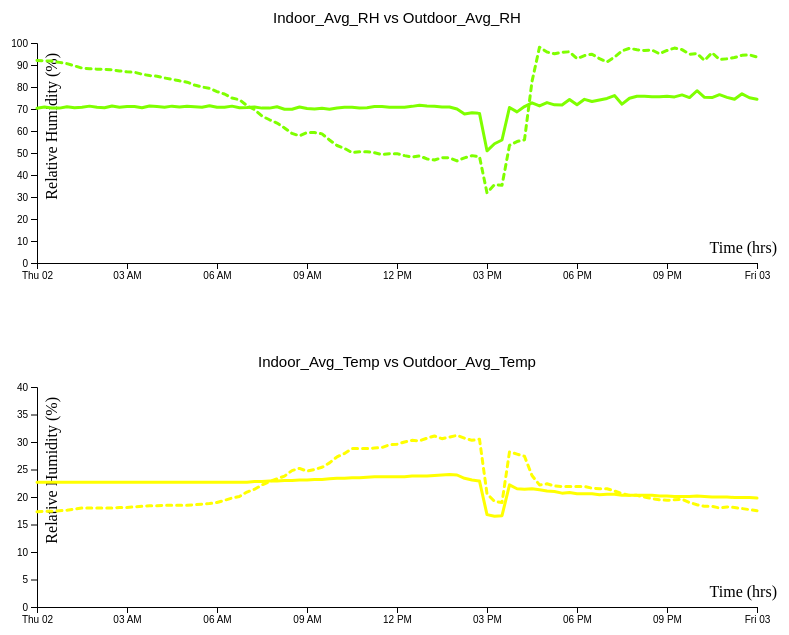
D3 v4 page, settled after 480 driven frames (8 s of simulated time); the page loaded 1 data file(s).


            d3.csv("oneDayData.csv", function(data) {
            //d3.csv("Outdoor+ Indoor AVG TEMP-RH-CO2_2015-2017_15mins.csv", function(data) {
                // data.filter(function(d)) {
                //     if(isNaN(d['Outdoor-Avg Temp'] || isNaN(d['Outdoor-Avg Temp'] || isNaN(d['Outdoor-Avg Temp'] || isNaN(d['Outdoor-Avg Temp'])) {
                //         return false;
                //     }
                    
                // }



                // data.filter(function(d) {
                //     return !d3.entries(d).some(
                //         function(keyValue) {
                //             return (isNaN(keyValue.value))
                //         }
                //     )
                // })
                var parseTime = d3.timeParse("%m/%d/%Y %H:%M");
    
                data.forEach(function(d) {
                    d['time'] = parseTime(d['Time']);
                    d['Out_Avg_Temp'] = +d['Outdoor-Avg Temp'];
                    d['Out_Avg_RH'] = +d['Outdoor-Avg RH'];
                    d['In_Avg_Temp'] = +d['Indoor-Avg Temp'];
                    d['In_Avg_RH'] = +d['Indoor-Avg RH'];
                    d['In_Avg_CO2'] = +d['Indoor-Avg CO2'];
                })

                
        
    //             data = data.filter(function(d){
    //     if(isNaN(d.value)){
    //         return false;
    //     }
    //     d.value = parseInt(d.value, 10);
    //     return true;



            console.log(data);

        	//initial var
        	//width and height
        	var w = 840;
        	var h = 300;
        	var padding = 40;
          	var marginLeft = 20;
          	var marginTop = 20;
            var marginBottom = 20;
            var marginRight = 20;
            var scaleRatio = 18;

            var edgeData = {}

            //create SVG1 element -> Indoor & Outdoor relative humidity
            
            var svg = d3.select("body") 
                        .append("svg")
                        .attr("width", w + marginLeft + marginRight)
                        .attr("height", (h + marginTop + marginBottom))
                        .append("g")
                        .attr("transform","translate("+marginLeft+","+marginTop+")");

         	var xScale = d3.scaleTime()
         					.range([padding,w-padding*2]);

         	xScale.domain(d3.extent(data, function(d) { return d.time; }))
         	

         	var yScale = d3.scaleLinear()
         					.domain([0,100])
         					.range([h-padding,padding]);

         		
        	


        	//define x axis for svg1
        	// var xAxis = d3.svg.axis()
        	// 				  .scale(xScale)
        	// 				  .orient("bottom")
        	// 				  .ticks(5);

        	// var yAxis = d3.svg.axis()
        	// 				  .scale(yScale)
        	// 				  .orient("left")
        	// 				  .ticks(5);					


        	//create title
        	svg.selectAll("text")
        		.data([1])
        		.enter()
        		.append("text")
        		.attr("x",(w-padding)/2)
        		.attr("y",padding/2)
        		.text("Indoor_Avg_RH vs Outdoor_Avg_RH")
        		.attr("font-family","sans-serif")
        		.attr("text-anchor","middle")
        		.attr("font-size","15px");

            //create x-axis
            svg.append("g")
               .attr("class","axis")
               .attr("transform","translate(0,"+(h-padding)+")")
               .call(d3.axisBottom(xScale));

            //x axis lable
            svg.append("text")
               .attr("class","xlable")
               .attr("text-anchor","end")
               .attr("y",h - 50)
               .attr("x",w - 60)
               .style("front-size","12")
               .text("Time (hrs)");

            //create y-axis
            svg.append("g")
               .attr("class","axis")
               .attr("transform","translate("+padding+",0)")
               .call(d3.axisLeft(yScale));


            //y axis lable
            svg.append("text")
               .attr("class","ylable")
               .attr("text-anchor","end")
               .attr("y",60)
               .attr("x",-50)
               .attr("transform","rotate(-90)")
               .style("front-size","12")
               .text("Relative Humidity (%)");
        

            console.log('hello');

			//create line chart for indoor and outdoor rh
			var line_Indoor = d3.line()
    					.x(function(d) { return xScale(d.time);})
    					.y(function(d) { return yScale(d.In_Avg_RH);});

    		var line_Outdoor = d3.line()
    					.x(function(d) {return xScale(d.time);})
    					.y(function(d) {return yScale(d.Out_Avg_RH);});


    		svg.append("path")
      			  .datum(data)
			      .attr("fill", "none")
			      .attr("stroke", "#7FFF00")
			      .attr("stroke-linejoin", "round")
			      .attr("stroke-linecap", "round")
			      .attr("stroke-width", 3)
			      .attr("d", line_Indoor);


			svg.append("path")
      			  .datum(data)
      			  .style("stroke-dasharray", ("5, 5"))
			      .attr("fill", "none")
			      .attr("stroke", "#7FFF00")
			      .attr("stroke-linejoin", "round")
			      .attr("stroke-linecap", "round")
			      .attr("stroke-width", 3)
			      .attr("d", line_Outdoor);
            






//-----------------------------------------------------------------------
  	        var svg = d3.select("body") 
                        .append("svg")
                        .attr("width", w + marginLeft + marginRight)
                        .attr("height", (h + marginTop + marginBottom))
                        .append("g")
                        .attr("transform","translate("+marginLeft+","+marginTop+")");

            var xScale = d3.scaleTime()
         					.range([padding,w-padding*2]);

         	xScale.domain(d3.extent(data, function(d) { return d.time; }))
         	

         	var yScale = d3.scaleLinear()
         					.domain([0,40])
         					.range([h-padding,padding]);

  	       //create title
        	svg.selectAll("text")
        		.data([1])
        		.enter()
        		.append("text")
        		.attr("x",(w-padding)/2)
        		.attr("y",padding/2)
        		.text("Indoor_Avg_Temp vs Outdoor_Avg_Temp")
        		.attr("font-family","sans-serif")
        		.attr("text-anchor","middle")
        		.attr("font-size","15px");

            //create x-axis
            svg.append("g")
               .attr("class","axis")
               .attr("transform","translate(0,"+(h-padding)+")")
               .call(d3.axisBottom(xScale));

            //x axis lable
            svg.append("text")
               .attr("class","x lable")
               .attr("text-anchor","end")
               .attr("y",h - 50)
               .attr("x",w - 60)
               .style("front-size","12")
               .text("Time (hrs)");

            //create y-axis
            svg.append("g")
               .attr("class","axis")
               .attr("transform","translate("+padding+",0)")
               .call(d3.axisLeft(yScale));


            //y axis lable
            svg.append("text")
               .attr("class","y lable")
               .attr("text-anchor","end")
               .attr("y",60)
               .attr("x",-50)
               .attr("transform","rotate(-90)")
               .style("front-size","12")
               .text("Relative Humidity (%)");
        

            console.log('hello');

			//create line chart for indoor and outdoor rh
			var line_Indoor = d3.line()
    					.x(function(d) { return xScale(d.time);})
    					.y(function(d) { return yScale(d.In_Avg_Temp);});

    		var line_Outdoor = d3.line()
    					.x(function(d) {return xScale(d.time);})
    					.y(function(d) {return yScale(d.Out_Avg_Temp);});


    		svg.append("path")
      			  .datum(data)
			      .attr("fill", "none")
			      .attr("stroke", "#FFFF00")
			      .attr("stroke-linejoin", "round")
			      .attr("stroke-linecap", "round")
			      .attr("stroke-width", 3)
			      .attr("d", line_Indoor);


			svg.append("path")
      			  .datum(data)
      			  .style("stroke-dasharray", ("5, 5"))
			      .attr("fill", "none")
			      .attr("stroke", "#FFFF00")
			      .attr("stroke-linejoin", "round")
			      .attr("stroke-linecap", "round")
			      .attr("stroke-width", 3)
			      .attr("d", line_Outdoor);



            //create legend for negative
        //     legend = svg.append("g")
        //                 .attr("class","legend")
        //                 .attr("height",50)
        //                 .attr("weight",w+30);

        //     legend.selectAll("circle")
        //           .data([1])
        //           .enter()
        //           .append("circle")
        //           .attr("r",2)
        //           .style("stroke","blue")
        //           .style("fill-opacity","0")
        //           .attr("cx",(w-45))
        //           .attr("cy",50);

        //     legend.selectAll("text")
        //           .data([1])
        //           .enter()
        //           .append("text")
        //           .attr("text-anchor","mid")
        //           .attr("class","legend")
        //           .attr("x",w-35)
        //           .attr("y",50)
        //           .text("Outdoor");

        //     //create legend for positive
        //     legend = svg.append("g")
        //                 .attr("class","legend")
        //                 .attr("height",50)
        //                 .attr("weight",w+30);

        //     legend.selectAll("path")
        //           .data([1])
        //           .enter()
        //           .append("path")
        //           .attr("d",d3.svg.symbol().type('triangle-up').size(5))
        //           .style("stroke","red")
        //           .style("fill-opacity","0")
        //           .attr("transform",function(d) {return 'translate('+(w-45)+','+(70)+')';})
        //           .attr("cx",(w-45))
        //           .attr("cy",50);

        //     legend.selectAll("text")
        //           .data([1])
        //           .enter()
        //           .append("text")
        //           .attr("text-anchor","mid")
        //           .attr("class","legend")
        //           .attr("x",w-35)
        //           .attr("y",70)
        //           .text("Indoor");

        // //high light certain area
        // d3.json("data.json", function(data) {
        //     svg.selectAll("Polygons")
        //     .data(data.Polygons)
        //     .enter() 
        //     .append("polygon")
        //     .attr("opacity", 0.5)
        //     .attr("fill", "yellow")
        //     .attr("points", function(d) {return d.points.map(function(d) {return [xScale(d.x), yScale(d.y)].join(",");}).join(" ");})
        //     .attr("stroke", "black")
        //     .attr("strock-width", 3)
        // })  
        
        
        // var area = svg.append("polygon")
        //             .attr("points","200,10,250,190,160,210")
        //             .attr("opacity",0.5)
        //             .attr("fill","blue")
        //             .attr("stroke","blue")
        //             .attr("stroke-width",3)

                   
        //use jason to read file and visualize
       
    });
        

        

### data: oneDayData.csv
Time, Outdoor-Avg Temp, Outdoor-Avg RH, Indoor-Avg Temp, Indoor-Avg RH, Indoor-Avg CO2
4/2/15 0:00, 17.3, 92.1, 22.7, 70.3, 436.5
4/2/15 0:15, 17.4, 91.9, 22.7, 70.9, 435.1
4/2/15 0:30, 17.4, 91.8, 22.7, 70.5, 427.8
4/2/15 0:45, 17.5, 91.2, 22.7, 70.4, 424.6
4/2/15 1:00, 17.6, 90.6, 22.7, 71, 418.8
4/2/15 1:15, 17.8, 89.6, 22.7, 70.6, 418.8
4/2/15 1:30, 18, 88.6, 22.7, 70.8, 412.4
4/2/15 1:45, 18, 88.3, 22.7, 71.3, 411.2
4/2/15 2:00, 18, 88.1, 22.7, 70.8, 410.4
4/2/15 2:15, 18, 88, 22.7, 70.6, 411.3
4/2/15 2:30, 18, 87.8, 22.7, 71.4, 407.7
4/2/15 2:45, 18.1, 87.3, 22.7, 70.8, 406.2
4/2/15 3:00, 18.1, 86.9, 22.7, 71.1, 406.8
4/2/15 3:15, 18.2, 86.7, 22.7, 71.1, 401.5
4/2/15 3:30, 18.3, 85.8, 22.7, 70.6, 398.9
4/2/15 3:45, 18.4, 85.2, 22.7, 71.4, 398.6
4/2/15 4:00, 18.4, 84.9, 22.7, 71.1, 397.5
4/2/15 4:15, 18.5, 84.1, 22.7, 70.8, 397.7
4/2/15 4:30, 18.5, 83.5, 22.7, 71.3, 395.1
4/2/15 4:45, 18.5, 82.8, 22.7, 70.9, 396.3
4/2/15 5:00, 18.5, 82.2, 22.7, 71.2, 392.4
4/2/15 5:15, 18.6, 80.9, 22.7, 71, 393.8
4/2/15 5:30, 18.7, 80, 22.7, 70.8, 391.1
4/2/15 5:45, 18.8, 79.4, 22.7, 71.5, 393.5
4/2/15 6:00, 19, 77.9, 22.7, 70.8, 395.3
4/2/15 6:15, 19.4, 76.8, 22.7, 70.8, 391.8
4/2/15 6:30, 19.8, 75, 22.7, 71.3, 389.9
4/2/15 6:45, 20.1, 74.2, 22.7, 70.6, 391.3
4/2/15 7:00, 20.9, 71.5, 22.7, 70.7, 388.2
4/2/15 7:15, 21.4, 69.7, 22.8, 70.9, 387.4
4/2/15 7:30, 22.2, 66.8, 22.8, 70.4, 398.9
4/2/15 7:45, 22.8, 65.1, 22.9, 70.4, 400.9
4/2/15 8:00, 23.3, 63.6, 22.9, 71, 401.7
4/2/15 8:15, 23.8, 61.4, 23, 69.9, 419.7
4/2/15 8:30, 24.8, 58.9, 23, 69.9, 436.5
4/2/15 8:45, 25.2, 57.8, 23.1, 70.9, 459.3
4/2/15 9:00, 24.7, 59.3, 23.1, 70.2, 471.8
4/2/15 9:15, 25, 59.3, 23.2, 70, 476.6
4/2/15 9:30, 25.4, 58.7, 23.2, 70.3, 495.2
4/2/15 9:45, 26.2, 55.9, 23.3, 69.9, 514.9
4/2/15 10:00, 27.3, 53.4, 23.4, 70.5, 540
4/2/15 10:15, 27.9, 52.1, 23.4, 70.8, 564.3
4/2/15 10:30, 28.8, 50.2, 23.5, 70.8, 569.2
4/2/15 10:45, 28.8, 50.6, 23.5, 70.5, 579.2
4/2/15 11:00, 28.8, 50.6, 23.6, 70.6, 589.2
4/2/15 11:15, 28.9, 50.1, 23.7, 71.1, 598
4/2/15 11:30, 29, 49.3, 23.7, 71.1, 591.9
4/2/15 11:45, 29.5, 49.7, 23.7, 70.8, 575.4
4/2/15 12:00, 29.6, 49.7, 23.7, 70.8, 552.9
4/2/15 12:15, 30, 48.8, 23.7, 70.8, 544.8
4/2/15 12:30, 30.3, 48.1, 23.8, 71.2, 535.7
4/2/15 12:45, 30.2, 48.7, 23.8, 71.7, 537
4/2/15 13:00, 30.7, 47.3, 23.8, 71.4, 528.1
4/2/15 13:15, 31.1, 46.8, 23.9, 71.2, 537.2
4/2/15 13:30, 30.6, 47.9, 24, 70.9, 534.6
4/2/15 13:45, 30.9, 47.8, 24.1, 70.9, 553.8
4/2/15 14:00, 31.2, 46.4, 24, 70, 558.8
4/2/15 14:15, 30.7, 47.8, 23.4, 67.7, 580.1
4/2/15 14:30, 30.3, 48.8, 23.1, 68.3, 593.9
4/2/15 14:45, 30.5, 48.3, 22.9, 68, 609.8
... 37 more rows